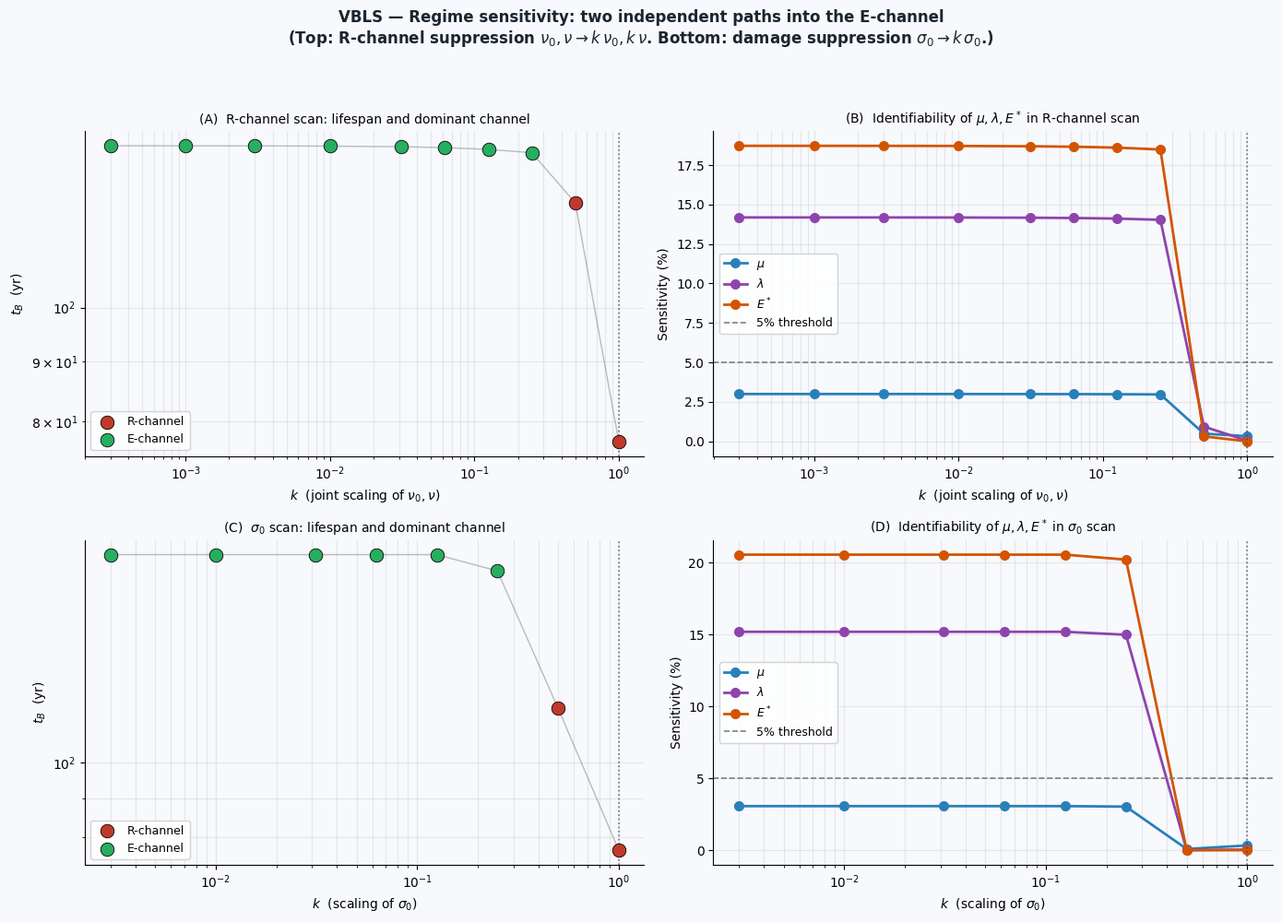

Python code for this plot:
"""
=================================================================
  VBLS — Viability Boundaries of Living Systems
  Author:     Vasiliy Avdeev (independent researcher)
  Monograph:  VBLS_THEORY
=================================================================

  Copyright (c) 2026 Vasiliy Avdeev. Licensed under CC BY-NC-ND 4.0 -- see
  LICENSE in the repository root, or https://creativecommons.org/licenses/by-nc-nd/4.0/
  SPDX-License-Identifier: CC-BY-NC-ND-4.0
=================================================================
VBLS — Regime sensitivity to nu_0 (extension of mde_human_sensitivity.py).

Goal: numerical demonstration that the zero sensitivity of t_B to (mu, lam, E*)
documented in Table 8.3.1 is a REGIME property of normal aging
(R-channel domination), not an architectural defect.

For decreasing nu_0:
  (i)  the death channel switches from R-channel to E-channel,
  (ii) sensitivity to (mu, lam, E*) becomes non-zero.

This is the falsifiable prediction requested by Reviewer 5
(Devil's advocate).

Outputs:
  - Console table with (nu_0, t_B, dominant channel, sens_mu, sens_lam, sens_E*).
  - Figure mde_regime_sensitivity.png with two panels:
      (A) t_B vs nu_0 with channel color-coding,
      (B) sensitivities to mu/lam/E* vs nu_0.
"""

import numpy as np
import matplotlib.pyplot as plt
from scipy.integrate import solve_ivp
import time

plt.rcParams['font.family'] = 'DejaVu Sans'
plt.rcParams['axes.spines.top'] = False
plt.rcParams['axes.spines.right'] = False


# ============================================================================
# 1. BASELINE (Homo sapiens calibration) — identical to mde_human_sensitivity.py
# ============================================================================

BASE = dict(
    mu=1.50,
    lam=0.30,
    sigma_0=0.0162,
    alpha=0.030,
    nu_0=0.006,
    nu=0.060,
    rho=0.002,
    R_star=0.15,
    E_star=0.04,
)
IC = dict(E0=0.10, Sigma0=0.01, eta0=0.96, R0=0.99)

# Increased horizon because at low nu_0 lifespans can exceed 500 yr
T_MAX = 2000.0


def Phi_in(t):
    growth = 1.0 - np.exp(-t / 10.0)
    decline = np.exp(-max(0.0, t - 60.0) / 30.0)
    return growth * decline


def Phi_cap(t):
    return 0.003


# ============================================================================
# 2. SIMULATION KERNEL with per-channel event tracking
# ============================================================================

def run_sim(params=None, ic=None, return_channel=False):
    """
    Integrate system (S). Two terminal events:
      - event_R: R(t) - R_star = 0
      - event_E: E(t) - E_star = 0
    The earlier event determines t_B and the dominant death channel.

    Returns:
        t_B (float)
        if return_channel: also (channel in {'R','E','NONE'}, E_end, R_end)
    """
    p = {**BASE, **(params or {})}
    c = {**IC, **(ic or {})}

    E_range = max(c['E0'] - p['E_star'], 1e-9)

    def system(t, y):
        E, Sig, eta, R = y
        E = max(E, 0.0)
        Sig = np.clip(Sig, 0.0, 1.0)
        eta = np.clip(eta, 0.0, 1.0)
        R = np.clip(R, 0.0, 1.0)
        F = p['mu'] * E**2 + p['lam'] * E
        g_E = max(0.0, min(1.0, (E - p['E_star']) / E_range))
        dE = eta * Phi_in(t) - F
        dSig = max(0.0, p['sigma_0'] * F - R * Phi_cap(t))
        deta = -p['alpha'] * Sig * eta
        dR = (-p['nu_0'] * R - p['nu'] * Sig * R
              + p['rho'] * g_E * (1.0 - Sig) * (1.0 - R))
        return [dE, dSig, deta, dR]

    def event_R(t, y):
        return y[3] - p['R_star']
    event_R.terminal = True
    event_R.direction = -1

    def event_E(t, y):
        return y[0] - p['E_star']
    event_E.terminal = True
    event_E.direction = -1

    sol = solve_ivp(
        system, [0, T_MAX], [c['E0'], c['Sigma0'], c['eta0'], c['R0']],
        method='RK45', events=(event_R, event_E),
        rtol=1e-7, atol=1e-9, max_step=0.5,
    )

    tR = sol.t_events[0][0] if sol.t_events[0].size > 0 else np.inf
    tE = sol.t_events[1][0] if sol.t_events[1].size > 0 else np.inf

    if tR == np.inf and tE == np.inf:
        if return_channel:
            return float(T_MAX), 'NONE', float(sol.y[0][-1]), float(sol.y[3][-1])
        return float(T_MAX)

    if tR < tE:
        t_B, ch = tR, 'R'
    else:
        t_B, ch = tE, 'E'

    if return_channel:
        return float(t_B), ch, float(sol.y[0][-1]), float(sol.y[3][-1])
    return float(t_B)


# ============================================================================
# 3. nu_0 SCAN with channel attribution
#    (R-channel parameters scaled together: nu_0 and nu by the same factor,
#     because biologically R-channel suppression in long-lived species affects
#     both spontaneous and damage-driven decay of the repair reserve.)
# ============================================================================

print("=" * 78)
print("  VBLS — REGIME SENSITIVITY:  scan over R-channel (nu_0, nu)")
print("=" * 78)
print(f"  Baseline (Homo sapiens): nu_0 = {BASE['nu_0']:.4f}, nu = {BASE['nu']:.4f} yr^-1")
print(f"  T_MAX integration horizon: {T_MAX:.0f} yr")
print(f"  Scan mode: both nu_0 and nu scaled together by factor k\n")

# Multiplicative factors applied to both nu_0 and nu simultaneously.
scale_factors = np.array([
    1.0,        # baseline (human)
    0.5,
    0.25,
    0.125,
    0.0625,
    0.03125,
    0.01,
    0.003,
    0.001,
    0.0003,
])
nu0_grid = BASE['nu_0'] * scale_factors
nu_grid  = BASE['nu']  * scale_factors

print(f"  {'factor k':>8}  {'nu_0':>10}  {'nu':>10}  {'t_B (yr)':>9}  "
      f"{'channel':>7}  {'E_end':>7}  {'R_end':>7}")
print("  " + "-" * 74)

scan_results = []
t0 = time.time()
for k, nu0, nu_v in zip(scale_factors, nu0_grid, nu_grid):
    tB, ch, Eend, Rend = run_sim(
        params={'nu_0': nu0, 'nu': nu_v}, return_channel=True)
    scan_results.append({'k': k, 'nu_0': nu0, 'nu': nu_v, 't_B': tB,
                          'channel': ch, 'E_end': Eend, 'R_end': Rend})
    print(f"  {k:>8.4f}  {nu0:>10.2e}  {nu_v:>10.2e}  {tB:>9.1f}  "
          f"{ch:>7s}  {Eend:>7.4f}  {Rend:>7.4f}")
print(f"\n  Scan completed in {time.time()-t0:.1f} s")


# ============================================================================
# 4. SENSITIVITY OF t_B TO (mu, lam, E*) AT EACH nu_0
# ============================================================================

PARAMS_E = ['mu', 'lam', 'E_star']
PARAM_LABELS_E = {
    'mu': r'$\mu$',
    'lam': r'$\lambda$',
    'E_star': r'$E^*$',
}

print(f"\n{'=' * 78}")
print("  Tornado for (mu, lam, E*) at each nu_0  (perturbation +/-50%)")
print(f"{'=' * 78}")
print(f"  {'k':>6}  {'nu_0':>10}  {'t_B':>7}  {'ch':>3}  "
      f"{'sens_mu':>8}  {'sens_lam':>8}  {'sens_E*':>8}")
print("  " + "-" * 64)

sensitivity_grid = {p: [] for p in PARAMS_E}
tB_baseline = []
channels = []

t0 = time.time()
for k, nu0, nu_v in zip(scale_factors, nu0_grid, nu_grid):
    base_tB, base_ch, _, _ = run_sim(
        params={'nu_0': nu0, 'nu': nu_v}, return_channel=True)
    tB_baseline.append(base_tB)
    channels.append(base_ch)
    row_print = f"  {k:>6.4f}  {nu0:>10.2e}  {base_tB:>7.1f}  {base_ch:>3s}"
    for p in PARAMS_E:
        bv = BASE[p]
        t_lo = run_sim(params={'nu_0': nu0, 'nu': nu_v, p: bv * 0.5})
        t_hi = run_sim(params={'nu_0': nu0, 'nu': nu_v, p: bv * 1.5})
        sens = abs(t_hi - t_lo) / max(base_tB, 1e-9) * 100.0
        sensitivity_grid[p].append(sens)
        row_print += f"  {sens:>7.1f}%"
    print(row_print)
print(f"\n  Sensitivity grid completed in {time.time()-t0:.1f} s")


# ============================================================================
# 4b. SECOND SCAN: damage production rate (sigma_0)
#     Tests whether low damage production (the Cagan signature of naked mole-rat)
#     also drives the system into the E-channel regime — or whether different
#     "long-lived" species have different mechanistic profiles.
# ============================================================================

print(f"\n{'=' * 78}")
print("  SECOND SCAN: damage production (sigma_0)")
print(f"{'=' * 78}")
print(f"  Baseline (Homo sapiens): sigma_0 = {BASE['sigma_0']:.4f}")
print(f"  Scan mode: sigma_0 scaled by factor k (nu_0, nu kept at baseline)\n")

sigma_factors = np.array([1.0, 0.5, 0.25, 0.125, 0.0625, 0.03125, 0.01, 0.003])

print(f"  {'k':>8}  {'sigma_0':>10}  {'t_B':>7}  {'ch':>3}  "
      f"{'sens_mu':>8}  {'sens_lam':>8}  {'sens_E*':>8}  {'E_end':>7}  {'R_end':>7}")
print("  " + "-" * 84)

sigma_results = []
sens_sigma_grid = {p: [] for p in PARAMS_E}
t0 = time.time()
for k in sigma_factors:
    s0 = BASE['sigma_0'] * k
    base_tB, base_ch, Eend, Rend = run_sim(
        params={'sigma_0': s0}, return_channel=True)
    sigma_results.append({'k': k, 'sigma_0': s0, 't_B': base_tB,
                          'channel': base_ch, 'E_end': Eend, 'R_end': Rend})
    row_print = f"  {k:>8.4f}  {s0:>10.2e}  {base_tB:>7.1f}  {base_ch:>3s}"
    for p in PARAMS_E:
        bv = BASE[p]
        t_lo = run_sim(params={'sigma_0': s0, p: bv * 0.5})
        t_hi = run_sim(params={'sigma_0': s0, p: bv * 1.5})
        sens = abs(t_hi - t_lo) / max(base_tB, 1e-9) * 100.0
        sens_sigma_grid[p].append(sens)
        row_print += f"  {sens:>7.1f}%"
    row_print += f"  {Eend:>7.4f}  {Rend:>7.4f}"
    print(row_print)
print(f"\n  sigma_0 scan completed in {time.time()-t0:.1f} s")


# ============================================================================
# 5. FIGURE
# ============================================================================

BG = '#f7f9fc'
fig, axes = plt.subplots(2, 2, figsize=(14, 10), facecolor=BG)
fig.suptitle(
    'VBLS — Regime sensitivity: two independent paths into the E-channel\n'
    r'(Top: R-channel suppression $\nu_0, \nu \to k\,\nu_0, k\,\nu$. '
    r'Bottom: damage suppression $\sigma_0 \to k\,\sigma_0$.)',
    fontsize=12, fontweight='bold', color='#1a252f', y=0.995
)

colors_map = {'R': '#c0392b', 'E': '#27ae60', 'NONE': '#7f8c8d'}
colors_p = {'mu': '#2980b9', 'lam': '#8e44ad', 'E_star': '#d35400'}

# ----------------------------------------------------------------------
# Row 1: R-channel scan
# ----------------------------------------------------------------------
ax = axes[0, 0]
ax.set_facecolor(BG)
channel_arr = np.array(channels)
tB_arr = np.array(tB_baseline)
for ch_name in ['R', 'E', 'NONE']:
    mask = channel_arr == ch_name
    if mask.any():
        ax.scatter(scale_factors[mask], tB_arr[mask],
                   c=colors_map[ch_name], s=110, edgecolor='black',
                   linewidth=0.6, zorder=3,
                   label=f'{ch_name}-channel' if ch_name != 'NONE'
                         else 'No death within T_MAX')
ax.plot(scale_factors, tB_arr, 'k-', alpha=0.25, lw=1.0, zorder=2)
ax.set_xscale('log')
ax.set_yscale('log')
ax.set_xlabel(r'$k$  (joint scaling of $\nu_0, \nu$)', fontsize=10)
ax.set_ylabel(r'$t_B$  (yr)', fontsize=10)
ax.set_title('(A)  R-channel scan: lifespan and dominant channel', fontsize=10)
ax.grid(True, which='both', alpha=0.25)
ax.legend(fontsize=9, loc='best', framealpha=0.85)
ax.axvline(1.0, color='#2c3e50', ls=':', lw=1.2, alpha=0.7)

ax = axes[0, 1]
ax.set_facecolor(BG)
for p in PARAMS_E:
    ax.plot(scale_factors, sensitivity_grid[p], 'o-',
            color=colors_p[p], lw=2.0, markersize=7,
            label=PARAM_LABELS_E[p])
ax.axhline(5.0, color='gray', ls='--', lw=1.2, label='5% threshold')
ax.axvline(1.0, color='#2c3e50', ls=':', lw=1.2, alpha=0.7)
ax.set_xscale('log')
ax.set_xlabel(r'$k$  (joint scaling of $\nu_0, \nu$)', fontsize=10)
ax.set_ylabel(r'Sensitivity (%)', fontsize=10)
ax.set_title(r'(B)  Identifiability of $\mu, \lambda, E^*$ in R-channel scan',
             fontsize=10)
ax.grid(True, which='both', alpha=0.25)
ax.legend(fontsize=9, loc='best', framealpha=0.85)

# ----------------------------------------------------------------------
# Row 2: sigma_0 scan
# ----------------------------------------------------------------------
sigma_tB = np.array([r['t_B'] for r in sigma_results])
sigma_ch = np.array([r['channel'] for r in sigma_results])

ax = axes[1, 0]
ax.set_facecolor(BG)
for ch_name in ['R', 'E', 'NONE']:
    mask = sigma_ch == ch_name
    if mask.any():
        ax.scatter(sigma_factors[mask], sigma_tB[mask],
                   c=colors_map[ch_name], s=110, edgecolor='black',
                   linewidth=0.6, zorder=3,
                   label=f'{ch_name}-channel' if ch_name != 'NONE'
                         else 'No death within T_MAX')
ax.plot(sigma_factors, sigma_tB, 'k-', alpha=0.25, lw=1.0, zorder=2)
ax.set_xscale('log')
ax.set_yscale('log')
ax.set_xlabel(r'$k$  (scaling of $\sigma_0$)', fontsize=10)
ax.set_ylabel(r'$t_B$  (yr)', fontsize=10)
ax.set_title(r'(C)  $\sigma_0$ scan: lifespan and dominant channel', fontsize=10)
ax.grid(True, which='both', alpha=0.25)
ax.legend(fontsize=9, loc='best', framealpha=0.85)
ax.axvline(1.0, color='#2c3e50', ls=':', lw=1.2, alpha=0.7)

ax = axes[1, 1]
ax.set_facecolor(BG)
for p in PARAMS_E:
    ax.plot(sigma_factors, sens_sigma_grid[p], 'o-',
            color=colors_p[p], lw=2.0, markersize=7,
            label=PARAM_LABELS_E[p])
ax.axhline(5.0, color='gray', ls='--', lw=1.2, label='5% threshold')
ax.axvline(1.0, color='#2c3e50', ls=':', lw=1.2, alpha=0.7)
ax.set_xscale('log')
ax.set_xlabel(r'$k$  (scaling of $\sigma_0$)', fontsize=10)
ax.set_ylabel(r'Sensitivity (%)', fontsize=10)
ax.set_title(r'(D)  Identifiability of $\mu, \lambda, E^*$ in $\sigma_0$ scan',
             fontsize=10)
ax.grid(True, which='both', alpha=0.25)
ax.legend(fontsize=9, loc='best', framealpha=0.85)

plt.tight_layout(rect=[0, 0, 1, 0.96])
out = 'regime_sensitivity.png'
plt.savefig(out, dpi=150, bbox_inches='tight', facecolor=BG)
print(f"\nFigure saved: {out}")


# ============================================================================
# 6. SUMMARY
# ============================================================================

def _find_switch(channel_list):
    for i in range(1, len(channel_list)):
        if channel_list[i - 1] == 'R' and channel_list[i] == 'E':
            return i
    return None


print(f"\n{'=' * 78}")
print("  SUMMARY — two regime-switch pathways")
print(f"{'=' * 78}")

# Pathway 1: R-channel suppression
sw1 = _find_switch(channels)
print("\n  Pathway 1: joint R-channel suppression (nu_0, nu) -> k * (nu_0, nu)")
if sw1 is not None:
    print(f"    Channel switch R -> E between k = {scale_factors[sw1-1]:.4g} "
          f"and k = {scale_factors[sw1]:.4g}")
    print(f"    Lifespan plateau in E-regime: "
          f"~{np.array(tB_baseline)[channel_arr=='E'].mean():.0f} yr")
else:
    print("    No clear R -> E switch in this scan.")
for p in PARAMS_E:
    arr = np.array(sensitivity_grid[p])
    above = np.where(arr > 5.0)[0]
    if above.size > 0:
        print(f"    Sensitivity to {p:7s} > 5% first at k = {scale_factors[above[0]]:.4g}; "
              f"max = {arr.max():.1f}%")
    else:
        print(f"    Sensitivity to {p:7s} stays below 5% across this scan.")

# Pathway 2: damage suppression
sigma_channels = [r['channel'] for r in sigma_results]
sw2 = _find_switch(sigma_channels)
print("\n  Pathway 2: damage suppression sigma_0 -> k * sigma_0")
if sw2 is not None:
    print(f"    Channel switch R -> E between k = {sigma_factors[sw2-1]:.4g} "
          f"and k = {sigma_factors[sw2]:.4g}")
    e_lives = [r['t_B'] for r in sigma_results if r['channel'] == 'E']
    if e_lives:
        print(f"    Lifespan plateau in E-regime: ~{np.mean(e_lives):.0f} yr")
else:
    print("    No clear R -> E switch in this scan.")
for p in PARAMS_E:
    arr = np.array(sens_sigma_grid[p])
    above = np.where(arr > 5.0)[0]
    if above.size > 0:
        print(f"    Sensitivity to {p:7s} > 5% first at k = {sigma_factors[above[0]]:.4g}; "
              f"max = {arr.max():.1f}%")
    else:
        print(f"    Sensitivity to {p:7s} stays below 5% across this scan.")

print("\n  Interpretation:")
print("    The zero sensitivity of (mu, lam, E*) at human baseline (Table 8.3.1)")
print("    is a REGIME property of R-channel domination, not a structural defect.")
print("    Two biologically distinct mechanisms drive the system into the")
print("    E-channel and restore identifiability of E-channel parameters:")
print("      (1) suppression of R-channel decay (Bats, Greenland shark profile)")
print("      (2) suppression of damage production (Naked mole-rat profile, Cagan)")
print(f"{'=' * 78}")
